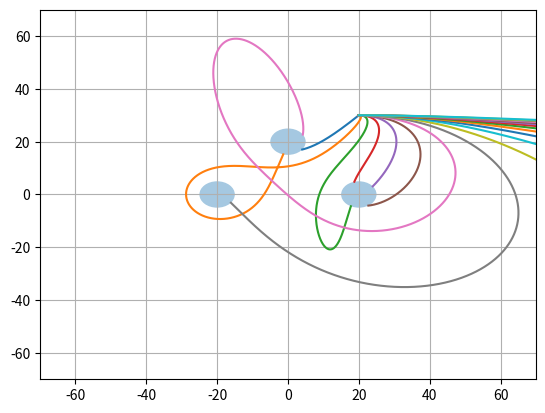

Here is the Python script that generated this plot:
import matplotlib.pyplot as plt
import numpy as np
import math

h=0.01
t=2000

R=5
d=20
d2=20
pt=np.arange(0,t,h)
vx0=0
pla1 = plt.Circle((-d, 0), R,lw=1,alpha=0.4)
pla2 = plt.Circle((d, 0),R,lw=1,alpha=0.4)
pla3 = plt.Circle((0, d2), R,lw=1,alpha=0.4)
plt.gcf().gca().add_artist(pla1)
plt.gcf().gca().add_artist(pla2)
plt.gcf().gca().add_artist(pla3)

plt.xlim([-70,70])
plt.ylim([-70,70])
while(vx0<1):
    ##MASA1
    x=20
    y=30
    vx=vx0
    vy=0
    px=[x]
    py=[y]

    for t in pt:
        ##MASA1
        x1=x+d
        x2=x-d
        x3=x
        y2=y-d2
        ax=-(x1)/((x1)**2+y**2)**(1.5)-(x2)/((x2)**2+y**2)**(1.5)-x3/(x3**2+y2**2)**(1.5)
        ay=-y/((x1)**2+y**2)**(1.5)-(y/((x2)**2+y**2)**(1.5))-y2/(x3**2+y2**2)**(1.5)
        vx = vx + ax*h;
        x = x + vx*h
        vy= vy + ay*h 
        y = y + vy*h
        
        if x>=70:
            break
        if y>=70:
            break
        if (((x1)**2 + (y)**2) <=R*R):
            break
        if (((x2)**2 + (y)**2) <=R*R):
            break
        if(((x3)**2+(y2)**2) <=R*R):
            break
        px.append(x)
        py.append(y)
    
    
        #pv.append([vx,vy])
        #pa.append([ax,ay])
    plt.plot(px,py)
    plt.grid(True)
    vx0+=0.05

plt.show()




